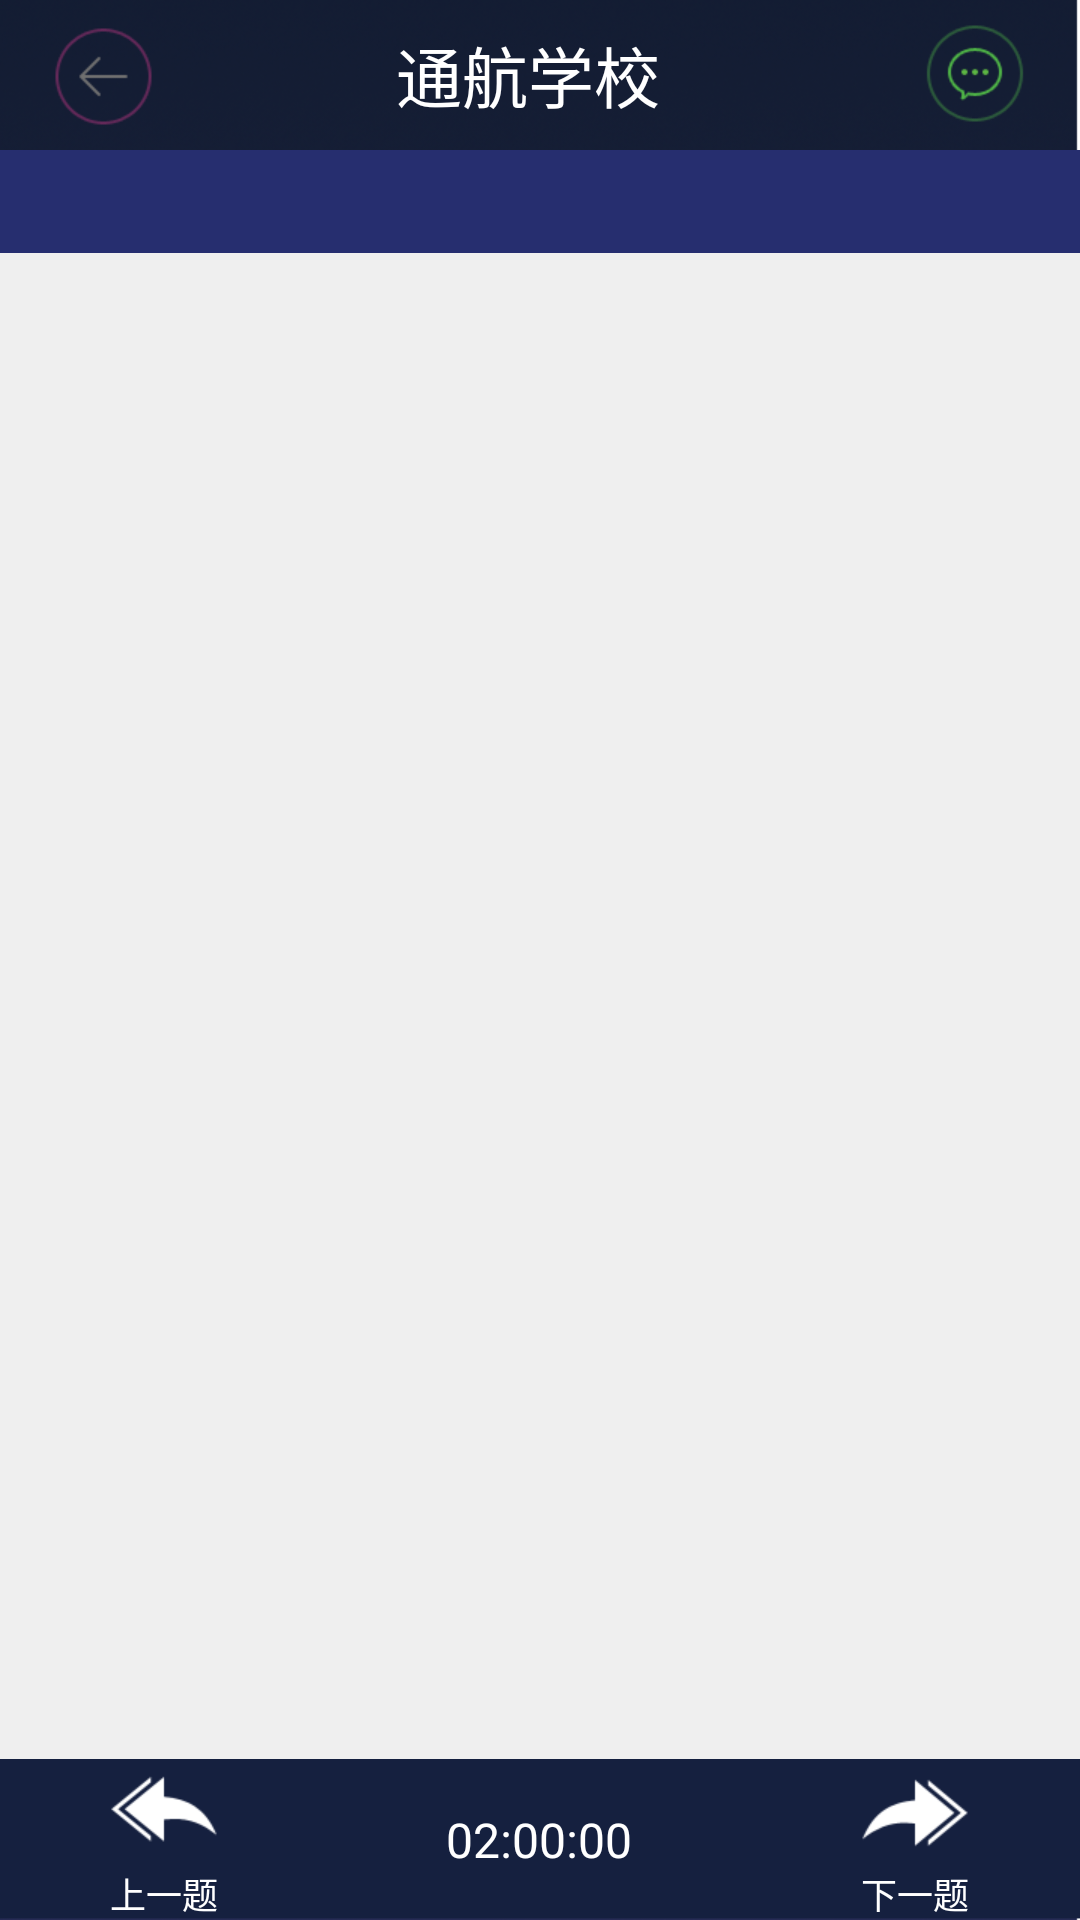

The Android layout XML behind this screen, and the referenced resources:
<!-- AndroidManifest.xml: application theme flyAppTheme -->
<!-- res/layout/check_result_layout2.xml -->
<?xml version="1.0" encoding="utf-8"?>

<RelativeLayout xmlns:android="http://schemas.android.com/apk/res/android"
    android:layout_width="match_parent"
    android:layout_height="match_parent"
    android:background="@drawable/bg" >

    <include
        android:id="@+id/top_view"
        android:layout_width="match_parent"
        android:layout_height="wrap_content"
        android:layout_alignParentTop="true"
        layout="@layout/top" />

    <LinearLayout
        android:id="@+id/user_info_con"
        android:layout_width="match_parent"
        android:layout_height="wrap_content"
        android:layout_below="@+id/top_view"
        android:background="@color/second_title_bg_color"
        android:orientation="horizontal" >

        <TextView
            android:id="@+id/user_id"
            android:layout_width="0dp"
            android:layout_height="wrap_content"
            android:layout_marginBottom="5dp"
            android:layout_marginTop="5dp"
            android:layout_weight="1"
            android:gravity="center"
            android:singleLine="true"
            android:textColor="@color/white"
            android:textSize="@dimen/pt_20" />

        <TextView
            android:id="@+id/user_name"
            android:layout_width="0dp"
            android:layout_height="wrap_content"
            android:layout_marginBottom="5dp"
            android:layout_marginTop="5dp"
            android:layout_weight="1"
            android:gravity="center"
            android:singleLine="true"
            android:textColor="@color/white"
            android:textSize="@dimen/pt_20" />
    </LinearLayout>

    <ScrollView
        android:id="@+id/mid_view"
        android:layout_width="match_parent"
        android:layout_height="match_parent"
        android:layout_above="@+id/bottom_view"
        android:layout_below="@+id/user_info_con"
        android:background="@color/ks_bg_color" >

        <RelativeLayout
            android:layout_width="match_parent"
            android:layout_height="wrap_content"
            android:layout_marginLeft="1dp"
            android:isScrollContainer="true"
            android:scrollbars="vertical" >

            <LinearLayout
                android:id="@+id/qt_title"
                android:layout_width="match_parent"
                android:layout_height="wrap_content"
                android:layout_marginLeft="5dp"
                android:layout_marginRight="5dp"
                android:layout_marginTop="10dp"
                android:orientation="vertical" >

                <TextView
                    android:id="@+id/qt_title_tv"
                    android:layout_width="match_parent"
                    android:layout_height="wrap_content"
                    android:layout_marginLeft="15dp"
                    android:layout_marginRight="15dp"
                    android:layout_marginTop="10dp"
                    android:singleLine="false"
                    android:textColor="@color/ks_text_color"
                    android:textSize="@dimen/pt_22" />

                <ImageView
                    android:id="@+id/qt_title_iv"
                    android:layout_width="wrap_content"
                    android:layout_height="wrap_content"
                    android:layout_gravity="center_horizontal"
                    android:layout_marginLeft="15dp"
                    android:layout_marginRight="15dp"
                    android:layout_marginTop="10dp"
                    android:contentDescription="@string/app_name"
                    android:singleLine="false" />
            </LinearLayout>

            

            <LinearLayout
                android:id="@+id/qt_items"
                android:layout_width="match_parent"
                android:layout_height="wrap_content"
                android:layout_below="@+id/qt_title"
                android:layout_marginLeft="20dp"
                android:layout_marginRight="5dp"
                android:layout_marginTop="10dp"
                android:orientation="vertical"
                android:paddingLeft="10dp" >
            </LinearLayout>
        </RelativeLayout>
    </ScrollView>

    <include
        android:id="@+id/bottom_view"
        android:layout_width="match_parent"
        android:layout_height="wrap_content"
        android:layout_alignParentBottom="true"
        layout="@layout/check_bottom" />

</RelativeLayout>
<!-- res/layout/top.xml (included above) -->
<?xml version="1.0" encoding="utf-8"?>

<RelativeLayout xmlns:android="http://schemas.android.com/apk/res/android"
    android:layout_width="match_parent"
    android:layout_height="wrap_content"
    android:gravity="center_vertical">

     <ImageView  
         android:id="@+id/back_img"
         android:layout_width="wrap_content"
         android:layout_height="wrap_content"
         android:layout_alignParentLeft="true"
         android:clickable="true"
         android:src="@drawable/back_selector"
         android:layout_centerVertical="true"
         android:layout_marginLeft="10dp"/>
     
    <TextView
        android:id="@+id/title"
        android:layout_width="wrap_content"
        style="@style/title_text_style"
        android:layout_height="wrap_content"
        android:layout_toRightOf="@+id/back_img"
        android:layout_toLeftOf="@+id/share_img"
        android:layout_centerHorizontal="true"
        android:layout_centerVertical="true"
        android:ellipsize="marquee"
        android:focusable="true"
        android:focusableInTouchMode="true"
        android:clickable="true"
        android:singleLine="true"
        android:gravity="center" 
        android:layout_marginLeft="-8dp"
        android:text="@string/th_school"
      
        />
     <ImageView  
         android:id="@+id/share_img"
         android:layout_width="wrap_content"
         android:layout_height="wrap_content"
         android:layout_alignParentRight="true"
         android:clickable="true"
         android:src="@drawable/share_selector"
         android:layout_centerVertical="true"
         android:layout_marginRight="10dp"/>

</RelativeLayout>
<!-- res/layout/check_bottom.xml (included above) -->
<?xml version="1.0" encoding="utf-8"?>

<LinearLayout xmlns:android="http://schemas.android.com/apk/res/android"
    xmlns:tools="http://schemas.android.com/tools"
    android:layout_width="match_parent"
    android:layout_height="wrap_content"
    android:background="@drawable/bottom"
    android:orientation="horizontal"
    tools:context=".MainActivity" >

    <TextView
        android:id="@+id/sy"
        style="@style/bottom_text_style"
        android:layout_width="0dp"
        android:layout_height="wrap_content"
        android:layout_marginLeft="-8dp"
        android:layout_weight="1"
        android:clickable="true"
        android:drawableTop="@drawable/ks_previous"
        android:gravity="center"
        android:text="@string/ks_privious" />

    

    <RelativeLayout
        android:layout_width="0dp"
        android:layout_height="match_parent"
        android:layout_gravity="center_vertical"
        android:layout_weight="1"
        android:gravity="center" >

        <TextView
            android:id="@+id/ks_djd_time"
            style="@style/bottom_text_style"
            android:textSize="16sp"
            android:layout_width="match_parent"
            android:layout_height="match_parent"
            android:clickable="true"
            android:gravity="center"
            android:text="@string/ks_djs_time" />
    </RelativeLayout>


    <TextView
        android:id="@+id/jk"
        style="@style/bottom_text_style"
        android:layout_width="0dp"
        android:layout_height="wrap_content"
        android:layout_marginRight="-8dp"
        android:layout_weight="1"
        android:clickable="true"
        android:drawableTop="@drawable/ks_next"
        android:gravity="center"
        android:text="@string/ks_next" />

</LinearLayout>
<!-- resources referenced by this layout -->
<resources>
  <color name="ks_bg_color">#ffefefef</color>
  <color name="ks_text_color">#ff27316c</color>
  <color name="second_title_bg_color">#ff262e6f</color>
  <color name="white">#ffffffff</color>
  <dimen name="pt_20">18sp</dimen>
  <dimen name="pt_22">20sp</dimen>
  <!-- drawable back_selector (drawable) -->
  <?xml version="1.0" encoding="utf-8"?>
  
  <selector xmlns:android="http://schemas.android.com/apk/res/android" >
      <item android:state_pressed="true" android:drawable="@drawable/back_p"></item>
      <item android:drawable="@drawable/back"></item>
  </selector>
  <!-- drawable bg: png bitmap (drawable-xhdpi, 560721 bytes) -->
  <!-- drawable bottom: png bitmap (drawable-xhdpi, 1368 bytes) -->
  <!-- drawable ks_frame_bg (drawable) -->
  <?xml version="1.0" encoding="utf-8"?>
  
  <shape xmlns:android="http://schemas.android.com/apk/res/android" 
      android:shape="rectangle">
  
      <solid android:color="@android:color/transparent" />
  
      <stroke
          android:width="2dp"
          android:color="@color/ks_frame_bg_color" />
  
      <corners android:radius="8dp" /> 
  
      
      <gradient
          android:centerColor="#ffff0000"
          android:endColor="#ff00ff00"
          android:startColor="#ff0000ff"
          android:type="linear"
          android:angle="180" />
  
  </shape>
  <!-- drawable ks_next: png bitmap (drawable-xhdpi, 1920 bytes) -->
  <!-- drawable ks_previous: png bitmap (drawable-xhdpi, 1973 bytes) -->
  <!-- drawable share_selector (drawable) -->
  <?xml version="1.0" encoding="utf-8"?>
  
  <selector xmlns:android="http://schemas.android.com/apk/res/android" >
      <item android:state_pressed="true" android:drawable="@drawable/share_p"></item>
      <item android:drawable="@drawable/share"></item>
  </selector>
  <string name="app_name">麦飞机</string>
  <string name="ks_djs_time">02:00:00</string>
  <string name="ks_next">下一题</string>
  <string name="ks_privious">上一题</string>
  <string name="th_school">通航学校</string>
  <style name="bottom_text_style">
          <item name="android:textSize">@dimen/pt_16</item>
          <item name="android:textColor">@color/white</item>
      </style>
  <style name="title_text_style">
          <item name="android:textSize">@dimen/pt_24</item>
          <item name="android:textColor">@color/white</item>
      </style>
  <style name="flyAppTheme" parent="android:Theme.Light">
          
           <item name="android:windowNoTitle">true</item>
           <item name="android:windowBackground">@null</item>
           <item name="android:windowAnimationStyle">@style/fly_window_animation</item>
      </style>
  <!-- drawable back_p: png bitmap (drawable-xhdpi, 2665 bytes) -->
  <!-- drawable back: png bitmap (drawable-xhdpi, 2649 bytes) -->
  <color name="ks_frame_bg_color">#ff34697e</color>
  <!-- drawable share_p: png bitmap (drawable-xhdpi, 3255 bytes) -->
  <!-- drawable share: png bitmap (drawable-xhdpi, 3235 bytes) -->
  <dimen name="pt_16">12sp</dimen>
  <dimen name="pt_24">22sp</dimen>
  <style name="fly_window_animation">
       
        <item name="android:activityOpenEnterAnimation">@anim/slide_in_right</item>  
        <item name="android:activityOpenExitAnimation">@anim/slide_out_left</item>  
        <item name="android:activityCloseEnterAnimation">@anim/slide_in_left</item>  
        <item name="android:activityCloseExitAnimation">@anim/slide_out_right</item> 
      </style>
</resources>
